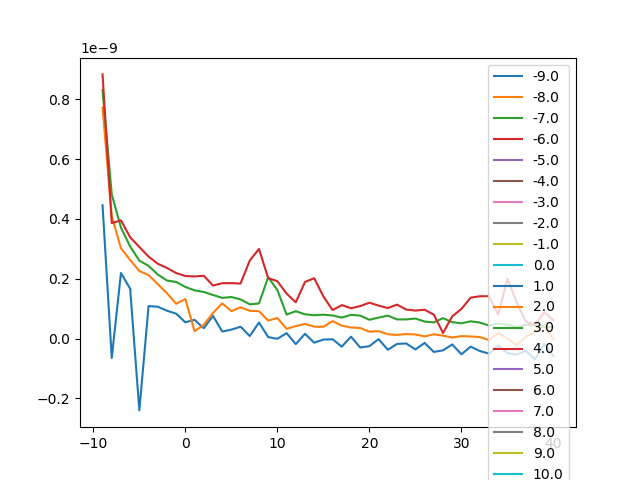

Values plotted in this chart, from the file beside it:
Keithley_v, Keithley_a, b2901a_v, b2901a_a
5.0, 4.459301e-10, -9.0, 4.556e-09
5.0, -6.49955e-11, -8.0, 9.39e-10
5.0, 2.191393e-10, -7.0, -1.2827e-08
5.0, 1.666626e-10, -6.0, -1.3667e-08
5.0, -2.405853e-10, -5.0, -1.9656e-08
5.0, 1.085073e-10, -4.0, 1.6318e-08
5.0, 1.06327e-10, -3.0, 1.9514e-08
5.0, 9.299236e-11, -2.0, -9.823e-09
5.0, 8.310551e-11, -1.0, -5.106e-09
5.0, 5.415449e-11, 0.0, 1.3492e-08
5.0, 6.267251e-11, 1.0, -1.9499e-08
5.0, 3.42793e-11, 2.0, 1.7959e-08
5.0, 7.60073e-11, 3.0, -1.086e-08
5.0, 2.327694e-11, 4.0, -4e-09
5.0, 2.971622e-11, 5.0, 1.4046e-08
5.0, 3.929888e-11, 6.0, -1.9378e-08
5.0, 8.218426e-12, 7.0, 1.653e-08
5.0, 5.349543e-11, 8.0, -8.364e-09
5.0, 4.669251e-12, 9.0, -6.504e-09
5.0, -1.060055e-12, 10.0, 1.6551e-08
5.0, 1.795324e-11, 11.0, -1.9321e-08
5.0, -1.865371e-11, 12.0, 1.7412e-08
5.0, 1.582373e-11, 13.0, -5.989e-09
5.0, -1.403984e-11, 14.0, -6.98e-10
5.0, -3.544512e-12, 15.0, 9.125e-09
5.0, -2.581095e-12, 16.0, -1.8606e-08
5.0, -2.717169e-11, 17.0, 1.8595e-08
5.0, 6.038239e-12, 18.0, -9.697e-09
5.0, -3.02138e-11, 19.0, -6.159e-09
5.0, -2.554932e-11, 20.0, 1.7076e-08
5.0, -2.023437e-12, 21.0, -1.9491e-08
5.0, -3.771773e-11, 22.0, 8.841e-09
5.0, -1.814665e-11, 23.0, 1.0207e-08
5.0, -1.662564e-11, 24.0, -1.9294e-08
5.0, -3.670373e-11, 25.0, 1.9526e-08
5.0, -1.485109e-11, 26.0, -1.019e-08
5.0, -4.491743e-11, 27.0, -4.491e-09
5.0, -3.964444e-11, 28.0, 1.5614e-08
5.0, -1.987057e-11, 29.0, -1.937e-08
5.0, -5.282697e-11, 30.0, 1.5715e-08
5.0, -2.732382e-11, 31.0, -5.64e-10
5.0, -4.18246e-11, 32.0, -1.1351e-08
5.0, -5.07482e-11, 33.0, 1.9686e-08
5.0, -2.336897e-11, 34.0, -1.6684e-08
5.0, -4.877081e-11, 35.0, 3.678e-09
5.0, -5.399314e-11, 36.0, 7.528e-09
5.0, -4.13176e-11, 37.0, -1.7049e-08
5.0, -6.98122e-11, 38.0, 1.7769e-08
5.0, -1.834949e-11, 39.0, -8.682e-09
5.0, -5.951965e-11, 40.0, -6.383e-09
8.75, 7.729585e-10, -9.0, -1.649e-08
8.75, 4.092723e-10, -8.0, -7.621e-09
8.75, 3.023416e-10, -7.0, 1.8809e-08
8.75, 2.624896e-10, -6.0, -8.623e-09
8.75, 2.257811e-10, -5.0, -1.1645e-08
8.75, 2.122945e-10, -4.0, 1.917e-08
8.75, 1.820254e-10, -3.0, -5.485e-09
8.75, 1.51452e-10, -2.0, -1.4174e-08
8.75, 1.163663e-10, -1.0, 1.8253e-08
8.75, 1.319824e-10, 0.0, 2.179e-09
... 140 more rows
